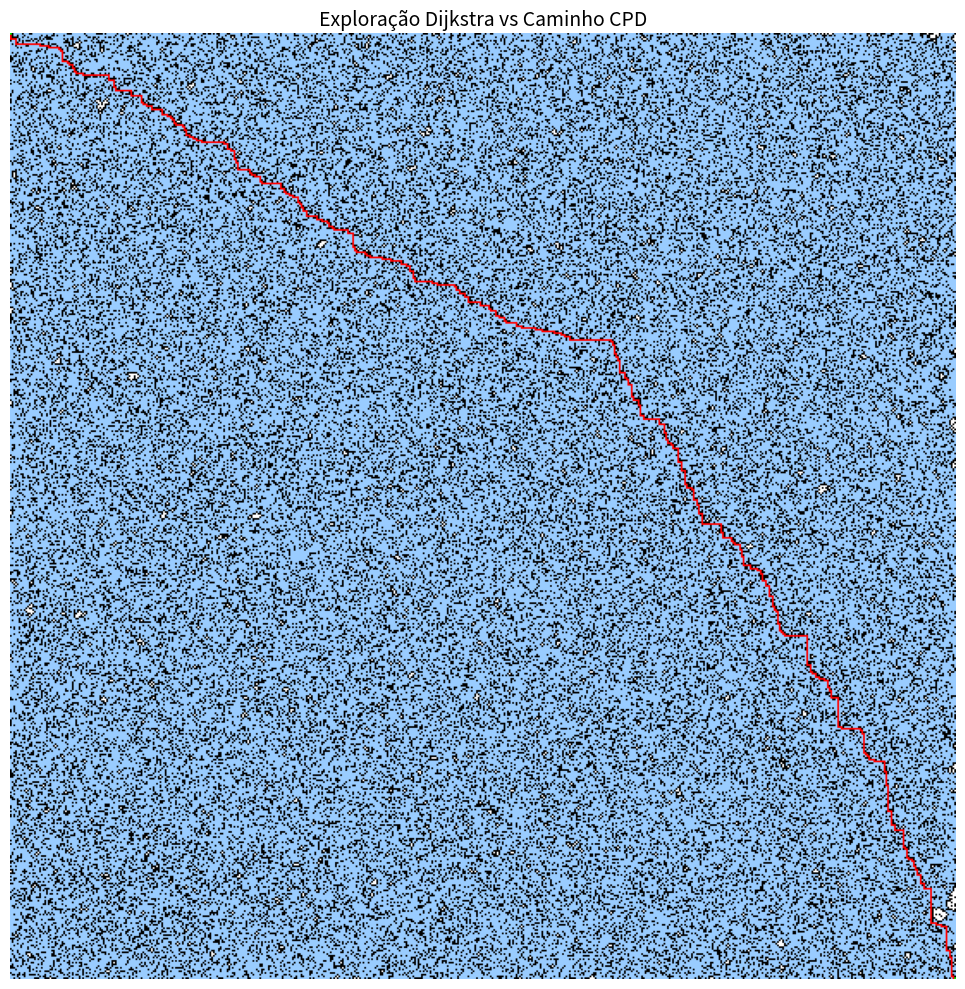
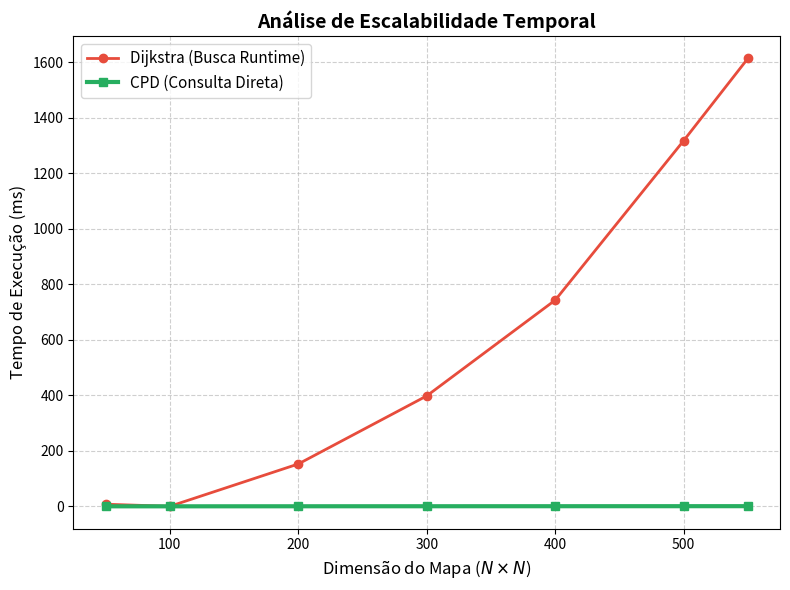
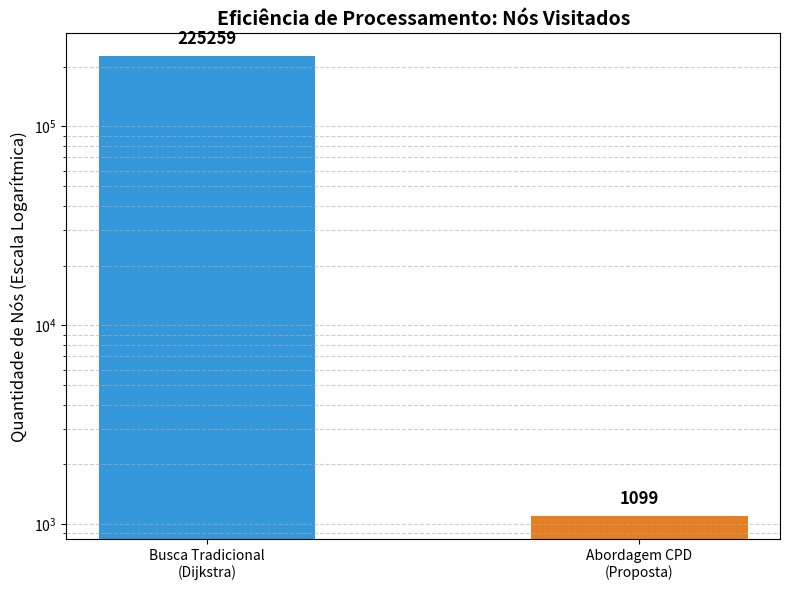

Source code (Python) for these figures, in order:
import numpy as np
import heapq
import time
import matplotlib.pyplot as plt

def gerar_mundo(largura, altura, densidade_paredes=0.2):
    mundo = np.random.choice([0, 1], size=(largura, altura), p=[1-densidade_paredes, densidade_paredes])
    mundo[0, 0] = 0
    mundo[largura-1, altura-1] = 0
    return mundo

def reconstruir_caminho(pais, atual):
    caminho = []
    while atual:
        caminho.append(atual)
        atual = pais.get(atual)
    return caminho[::-1]

def dijkstra(mundo, inicio, fim):
    linhas, colunas = mundo.shape
    fila = [(0, inicio[0], inicio[1])]
    distancias = {inicio: 0}
    pais = {inicio: None}
    visitados_set = set()
    
    while fila:
        custo_atual, x, y = heapq.heappop(fila)
        visitados_set.add((x, y))
        
        if (x, y) == fim:
            return visitados_set, reconstruir_caminho(pais, fim), True
        
        if custo_atual > distancias.get((x, y), float('inf')):
            continue
        
        for dx, dy in [(-1,0), (1,0), (0,-1), (0,1)]:
            nx, ny = x + dx, y + dy
            if 0 <= nx < linhas and 0 <= ny < colunas and mundo[nx, ny] == 0:
                novo_custo = custo_atual + 1
                if novo_custo < distancias.get((nx, ny), float('inf')):
                    distancias[(nx, ny)] = novo_custo
                    pais[(nx, ny)] = (x, y)
                    heapq.heappush(fila, (novo_custo, nx, ny))
                    
    return visitados_set, [], False

def simulacao_cpd_runtime(caminho_otimo_referencia):
    if not caminho_otimo_referencia: return set(), [], 0.0
    visitados_set = set(caminho_otimo_referencia)
    tempo_simulado_ms = len(caminho_otimo_referencia) * 0.0005
    return visitados_set, caminho_otimo_referencia, tempo_simulado_ms


def visualizar_exploracao_cpd(mundo, visitados_dijkstra, caminho_dijkstra, visitados_cpd, caminho_cpd):
    print("Gerando imagem do mapa (Heatmap)...")
    altura, largura = mundo.shape
    imagem = np.ones((altura, largura, 3))
    imagem[mundo == 1] = [0, 0, 0] # Paredes
    
    vd_list = list(visitados_dijkstra)
    if vd_list:
        y_d, x_d = zip(*vd_list)
        imagem[y_d, x_d] = [0.6, 0.8, 1.0] # Ciano

    for x, y in caminho_dijkstra: imagem[x, y] = [0, 0, 0.8] 
    for x, y in caminho_cpd: imagem[x, y] = [1.0, 0, 0] 

    imagem[0, 0] = [0, 1, 0]
    imagem[altura-1, largura-1] = [0, 1, 0]

    plt.figure(figsize=(10, 10))
    plt.imshow(imagem)
    plt.title(f"Exploração Dijkstra vs Caminho CPD", fontsize=14)
    plt.axis('off')
    plt.tight_layout()
    plt.savefig('grafico_1_heatmap_mapa.png', dpi=150)
    plt.show()


def plotar_grafico_escalabilidade(tamanhos, t_dijkstra, t_cpd):
    print("Gerando gráfico de escalabilidade (Linhas)...")
    fig, ax = plt.subplots(figsize=(8, 6))

    ax.plot(tamanhos, t_dijkstra, 'o-', color='#e74c3c', linewidth=2, label='Dijkstra (Busca Runtime)')
    ax.plot(tamanhos, t_cpd, 's-', color='#27ae60', linewidth=3, label='CPD (Consulta Direta)')
    
    ax.set_title("Análise de Escalabilidade Temporal", fontsize=14, fontweight='bold')
    ax.set_xlabel("Dimensão do Mapa ($N \\times N$)", fontsize=12)
    ax.set_ylabel("Tempo de Execução (ms)", fontsize=12)
    ax.grid(True, linestyle='--', alpha=0.6)
    ax.legend(fontsize=11)

    plt.tight_layout()
    plt.savefig('grafico_2_escalabilidade_tempo.png', dpi=200)
    plt.show()

def plotar_grafico_nos(nos_dijkstra_final, nos_cpd_final):
    print("Gerando gráfico de eficiência (Barras)...")
    fig, ax = plt.subplots(figsize=(8, 6))
    
    metricas = ['Busca Tradicional\n(Dijkstra)', 'Abordagem CPD\n(Proposta)']
    valores = [len(nos_dijkstra_final), len(nos_cpd_final)]
    cores = ['#3498db', '#e67e22']
    
    barras = ax.bar(metricas, valores, color=cores, width=0.5)
    

    ax.set_title(f"Eficiência de Processamento: Nós Visitados", fontsize=14, fontweight='bold')
    ax.set_ylabel("Quantidade de Nós (Escala Logarítmica)", fontsize=12)
    ax.set_yscale('log') 
    ax.grid(axis='y', linestyle='--', alpha=0.6, which='both')
    

    for rect in barras:
        height = rect.get_height()
        ax.text(rect.get_x() + rect.get_width()/2., height * 1.1,
                 f'{int(height)}', ha='center', va='bottom', fontweight='bold', fontsize=12)

    plt.tight_layout()
    plt.savefig('grafico_3_eficiencia_nos.png', dpi=200)
    plt.show()


def executar_benchmark_escalabilidade():
    print("\n--- Benchmark de Escalabilidade ---")
    tamanhos = [50, 100, 200, 300, 400, 500, 550]
    tempos_dijkstra = []
    tempos_cpd = []
    
    for tam in tamanhos:
        m = gerar_mundo(tam, tam, 0.25)
        ini, fim_local = (0,0), (tam-1, tam-1)
        
        t0 = time.time()
        _, cam, suc = dijkstra(m, ini, fim_local)
        t_d = (time.time() - t0) * 1000
        
        if suc: _, _, t_c = simulacao_cpd_runtime(cam)
        else: t_c = 0
            
        tempos_dijkstra.append(t_d)
        tempos_cpd.append(t_c)
        
    return tamanhos, tempos_dijkstra, tempos_cpd


if __name__ == "__main__":
    LARGURA, ALTURA = 550, 550
    inicio = (0, 0)
    #Utilizar para verificar outros pontos selecionados de forma aleatoria dentro do grade de mapa de exemplo
    #i = np.random.choice(LARGURA)
    #j =np.random.choice(ALTURA)
    #aplica o "i" e "j" na variavel fim
    fim = (LARGURA-1,ALTURA-1)
    
    np.random.seed(42)
    
    print(f"1. Rodando Simulação Principal ({LARGURA}x{ALTURA})...")
    mundo = gerar_mundo(LARGURA, ALTURA, densidade_paredes=0.25)
    
    # Roda uma vez para ter os dados do Heatmap e das Barras
    t0 = time.time()
    vis_d, cam_d, suc_d = dijkstra(mundo, inicio, fim)
    
    if suc_d:
        vis_c, cam_c, t_c = simulacao_cpd_runtime(cam_d)
        
        visualizar_exploracao_cpd(mundo, vis_d, cam_d, vis_c, cam_c)
        
        tamanhos, tempos_d, tempos_c = executar_benchmark_escalabilidade()
        plotar_grafico_escalabilidade(tamanhos, tempos_d, tempos_c)
        
        plotar_grafico_nos(vis_d, vis_c)
        
        print("\nTodos os gráficos foram gerados e salvos separadamente.")
    else:
        print("Erro: Caminho não encontrado na simulação inicial.")
